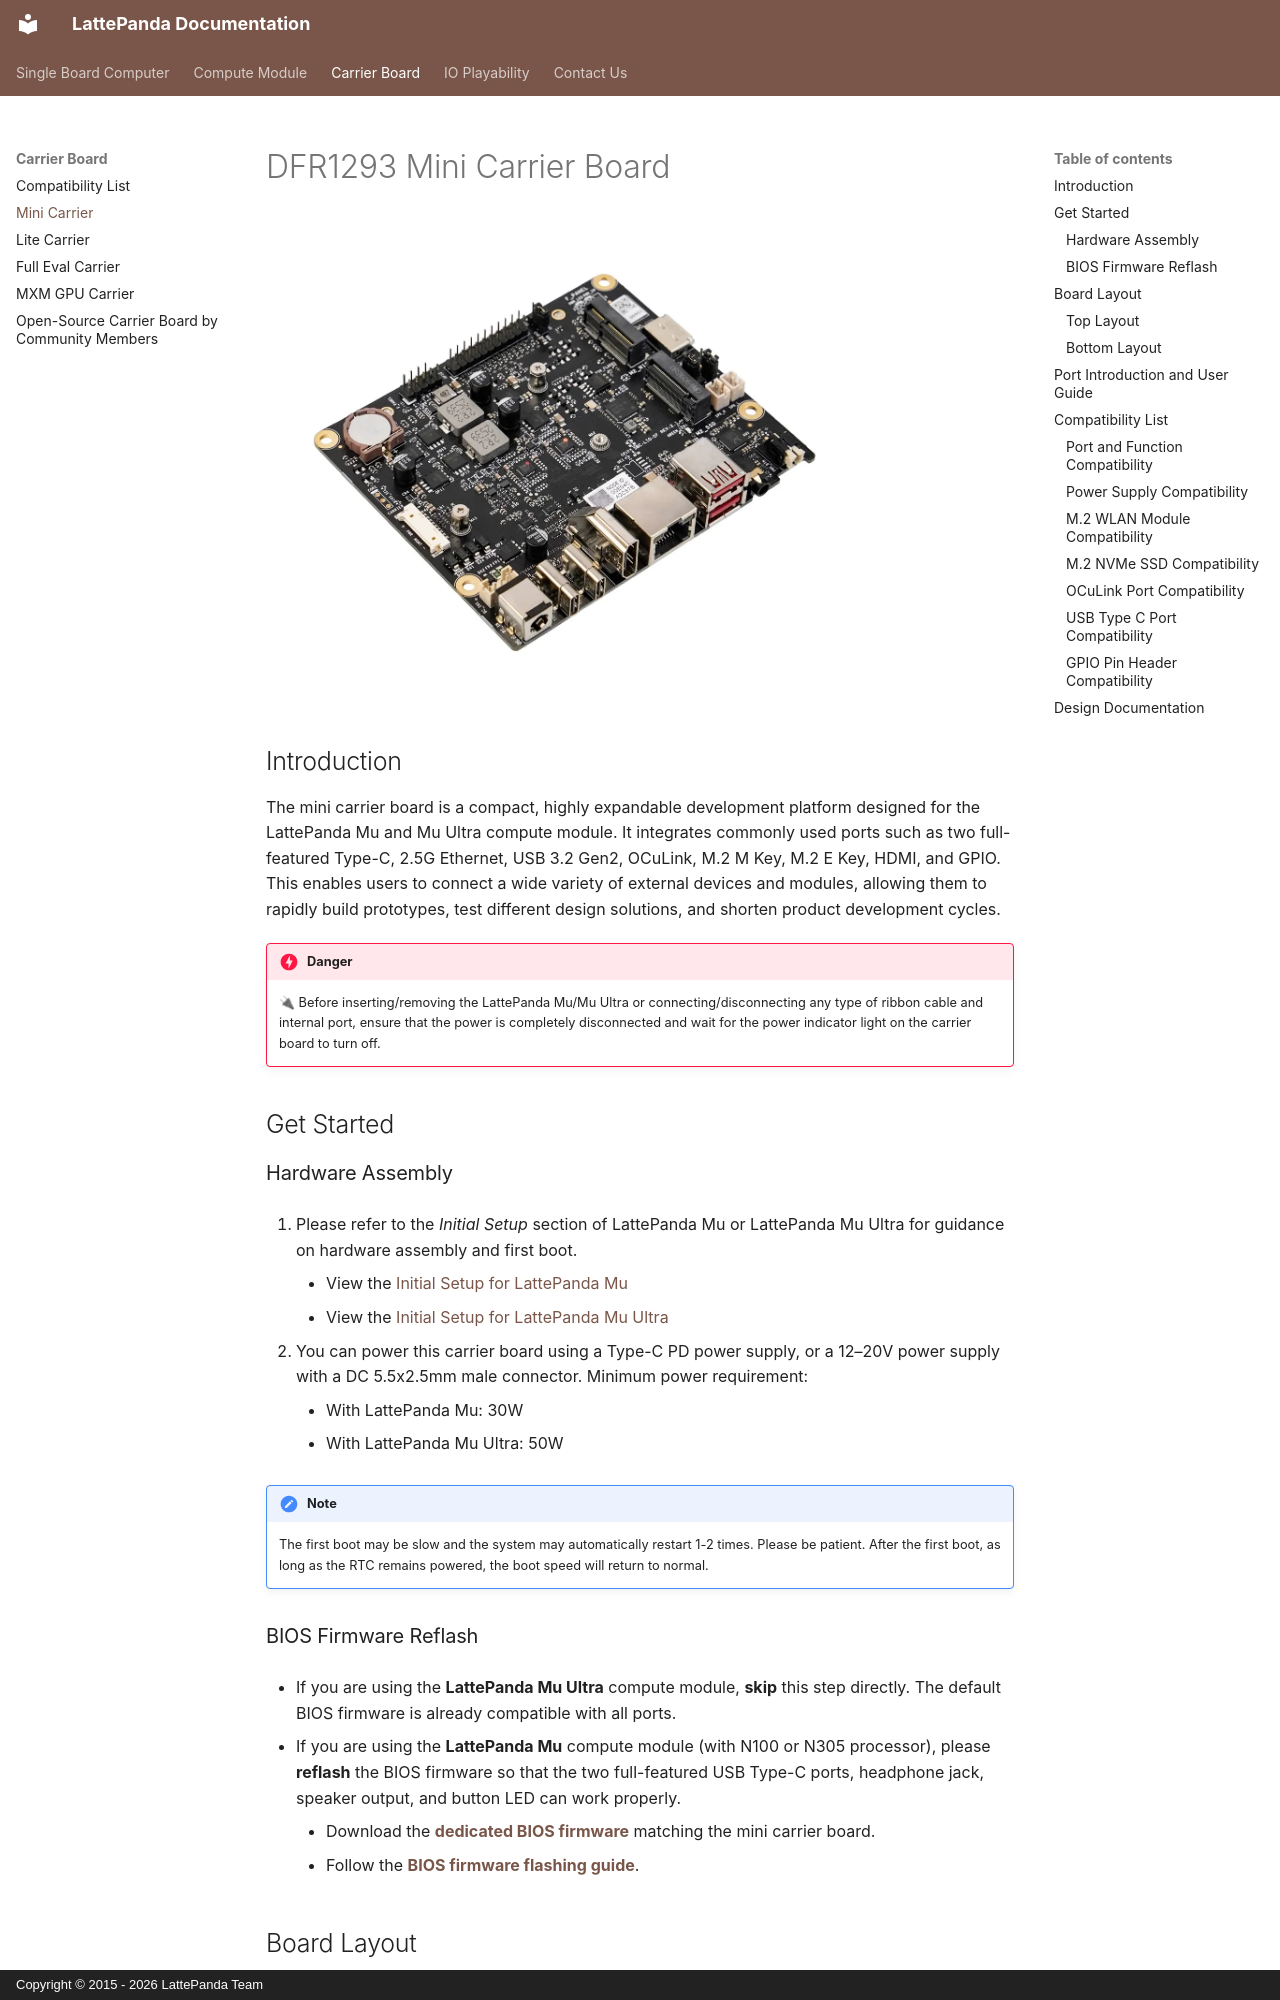

repository: LattePandaTeam/Docs · page: content/mu_ultra_edition/mini_carrier/index.html · generator: mkdocs · copyright: Copyright © 2015 - 2026 LattePanda Team

# DFR1293 Mini Carrier Board

![mini carrier cover](../../assets/images/mu_ultra_edition/mini_carrier_cover.webp){ width="600" }

## Introduction

The mini carrier board is a compact, highly expandable development platform designed for the LattePanda Mu and Mu Ultra compute module. It integrates commonly used ports such as two full-featured Type-C, 2.5G Ethernet, USB 3.2 Gen2, OCuLink, M.2 M Key, M.2 E Key, HDMI, and GPIO. This enables users to connect a wide variety of external devices and modules, allowing them to rapidly build prototypes, test different design solutions, and shorten product development cycles.

!!! danger

    🔌 Before inserting/removing the LattePanda Mu/Mu Ultra or connecting/disconnecting any type of ribbon cable and internal port, ensure that the power is completely disconnected and wait for the power indicator light on the carrier board to turn off.

## Get Started

### Hardware Assembly

1. Please refer to the *Initial Setup* section of LattePanda Mu or LattePanda Mu Ultra for guidance on hardware assembly and first boot.

    - View the [Initial Setup for LattePanda Mu](./../mu_edition/get_started.md)
    - View the [Initial Setup for LattePanda Mu Ultra](./get_started.md)

2. You can power this carrier board using a Type-C PD power supply, or a 12–20V power supply with a DC 5.5x2.5mm male connector.
    Minimum power requirement: 
    - With LattePanda Mu: 30W
    - With LattePanda Mu Ultra: 50W

!!!note

    The first boot may be slow and the system may automatically restart 1-2 times. Please be patient. After the first boot, as long as the RTC remains powered, the boot speed will return to normal.

### BIOS Firmware Reflash

- If you are using the **LattePanda Mu Ultra** compute module, **skip** this step directly. The default BIOS firmware is already compatible with all ports.

- If you are using the **LattePanda Mu** compute module (with N100 or N305 processor), please **reflash** the BIOS firmware so that the two full-featured USB Type-C ports, headphone jack, speaker output, and button LED can work properly.

    - Download the [**dedicated BIOS firmware**](https://github.com/LattePandaTeam/LattePanda-Mu/tree/main/Softwares/BIOS/Carrier-Boards/Mini-Carrier) matching the mini carrier board.
    - Follow the [**BIOS firmware flashing guide**](./../mu_edition/bios_setup.md#update-bios-firmware).

## Board Layout
